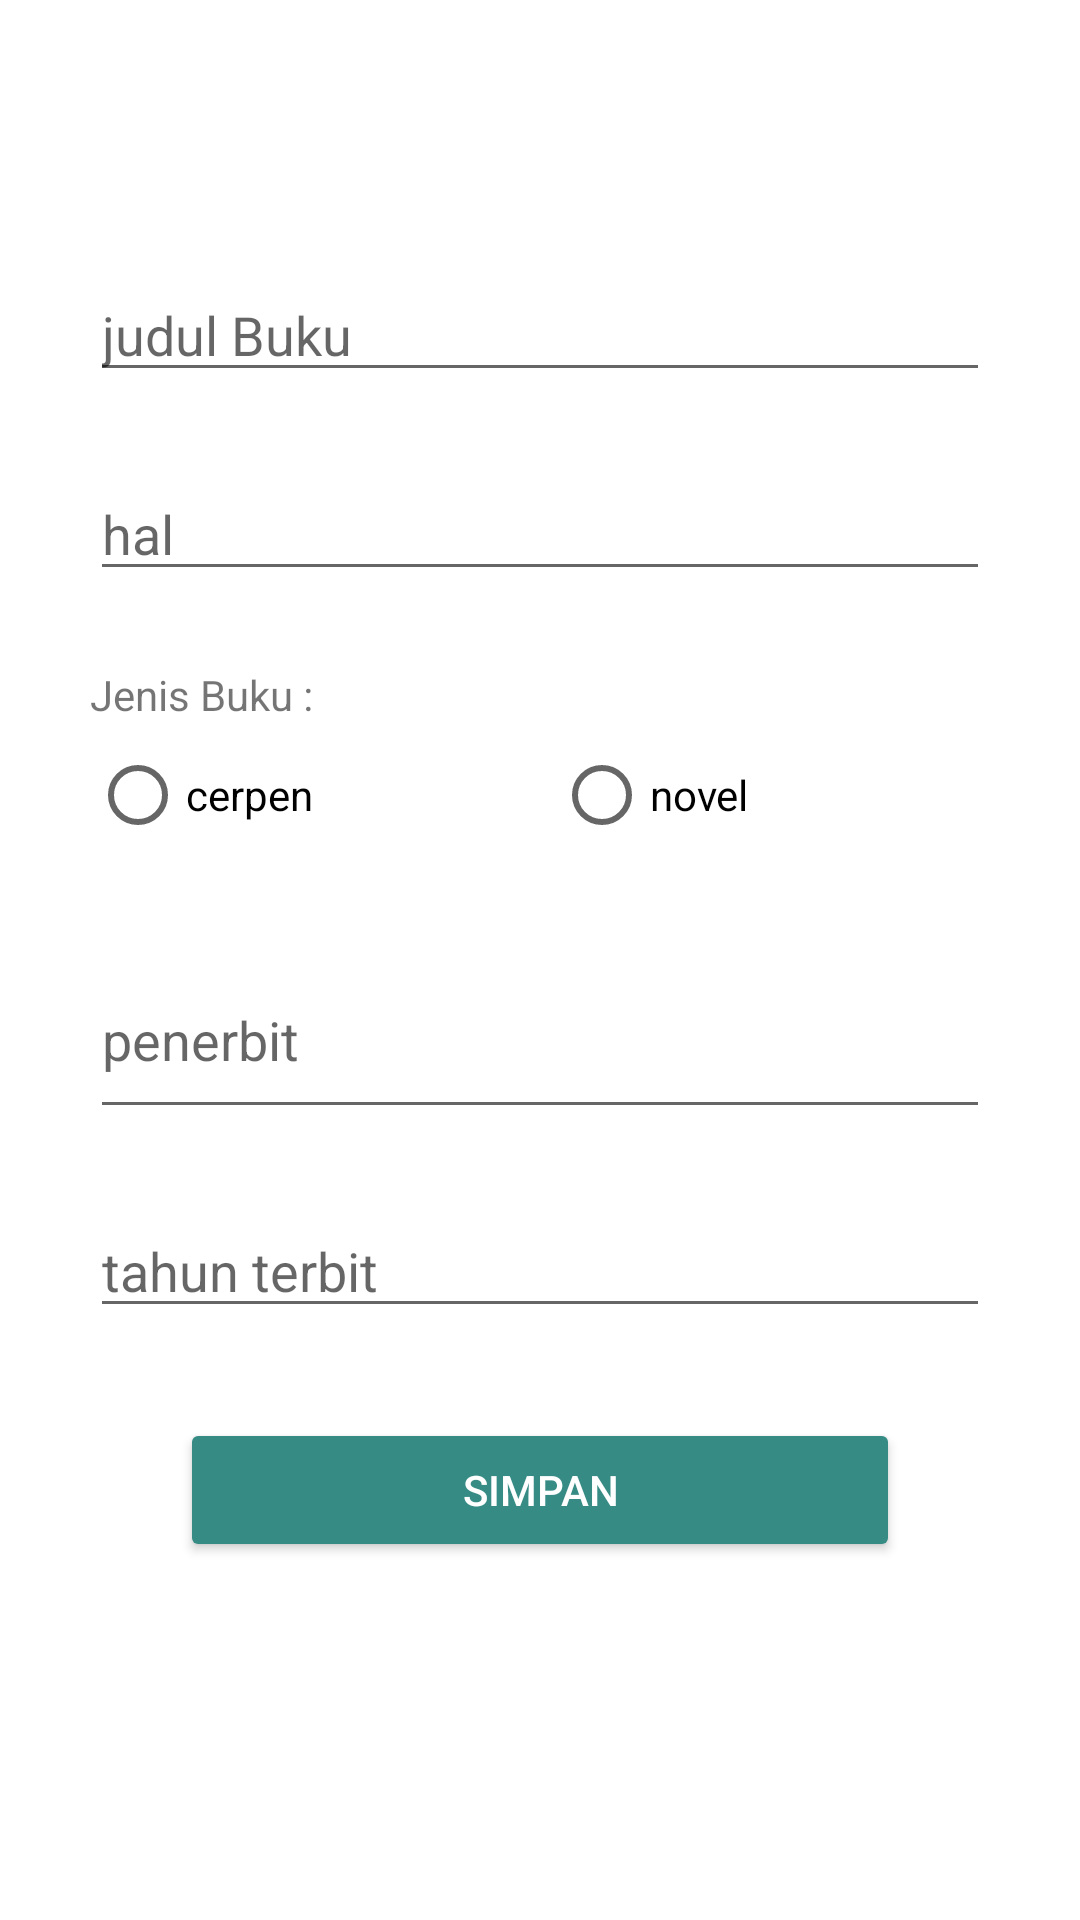

Here is an Android app screen rendered from its layout file. Give the layout XML and the strings, colors and styles it references.
<!-- AndroidManifest.xml: application theme Theme.DataBaseRoom -->
<!-- res/layout/fragment_add_jenis_buku.xml -->
<?xml version="1.0" encoding="utf-8"?>
<LinearLayout xmlns:android="http://schemas.android.com/apk/res/android"
    xmlns:tools="http://schemas.android.com/tools"
    android:layout_width="match_parent"
    android:layout_height="match_parent"
    xmlns:app="http://schemas.android.com/apk/res-auto"
    tools:context=".fragment.AddJenisBukuFragment"
    android:orientation="horizontal">


    <LinearLayout
        android:layout_width="match_parent"
        android:layout_height="match_parent"
        android:gravity="center"
        android:orientation="vertical"
        android:padding="30dp"
        app:layout_behavior="@string/appbar_scrolling_view_behavior">

        <EditText
            android:id="@+id/edt_judul_buku"
            android:layout_width="match_parent"
            android:layout_height="wrap_content"
            android:layout_marginBottom="25dp"
            android:hint="judul Buku" />

        <EditText
            android:id="@+id/edt_halaman_buku"
            android:layout_width="match_parent"
            android:layout_height="wrap_content"
            android:layout_marginBottom="25dp"
            android:hint="hal"
            android:inputType="number" />

        <TextView
            android:layout_width="match_parent"
            android:layout_height="wrap_content"
            android:text="Jenis Buku :" />

        <RadioGroup
            android:id="@+id/radio_group_jenis_buku"
            android:layout_width="match_parent"
            android:layout_height="wrap_content"
            android:layout_marginBottom="25dp"
            android:orientation="horizontal">

            <RadioButton
                android:id="@+id/radio_cerpen"
                android:layout_width="wrap_content"
                android:layout_height="wrap_content"
                android:layout_weight="1"
                android:text="cerpen" />

            <RadioButton
                android:id="@+id/radio_novel"
                android:layout_width="wrap_content"
                android:layout_height="wrap_content"
                android:layout_weight="1"
                android:text="novel" />

        </RadioGroup>

        <EditText
            android:id="@+id/edt_penerbit"
            android:layout_width="match_parent"
            android:layout_height="wrap_content"
            android:layout_marginBottom="25dp"
            android:hint="penerbit"
            android:lines="2"
            android:maxLines="3" />

        <EditText
            android:id="@+id/edt_thn_terbit"
            android:layout_width="match_parent"
            android:layout_height="wrap_content"
            android:hint="tahun terbit"
            android:inputType="textEmailAddress" />

        <Button
            android:id="@+id/btn_simpan"
            android:layout_width="match_parent"
            android:layout_height="wrap_content"
            android:layout_margin="30dp"
            android:backgroundTint="#368B85"
            android:text="Simpan"
            android:textColor="@android:color/white" />

    </LinearLayout>

</LinearLayout>
<!-- resources referenced by this layout -->
<resources>
  <style name="Theme.DataBaseRoom" parent="Theme.MaterialComponents.DayNight.NoActionBar">
          
          <item name="colorPrimary">@color/purple_500</item>
          <item name="colorPrimaryVariant">@color/purple_700</item>
          <item name="colorOnPrimary">@color/white</item>
          
          <item name="colorSecondary">@color/teal_200</item>
          <item name="colorSecondaryVariant">@color/teal_700</item>
          <item name="colorOnSecondary">@color/black</item>
          
          <item name="android:statusBarColor" tools:targetApi="l">?attr/colorPrimaryVariant</item>
          
      </style>
  <!-- not gathered from this repository: default colours our renderer supplied (Android Studio template values) -->
  <color name="purple_500">#FF6200EE</color>
  <color name="purple_700">#FF3700B3</color>
  <color name="teal_200">#FF03DAC5</color>
  <color name="teal_700">#FF018786</color>
  <color name="black">#FF000000</color>
  <color name="white">#FFFFFFFF</color>
</resources>
